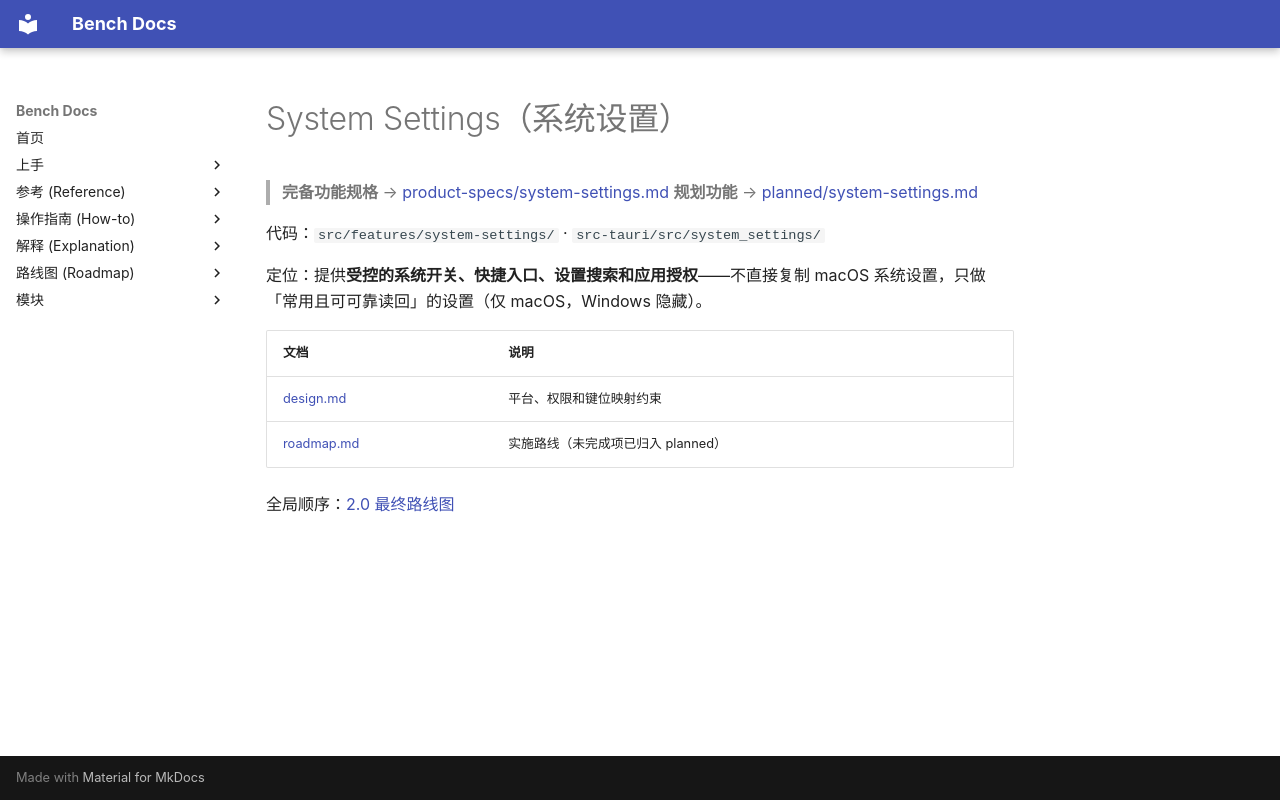

repository: indredK/bench · page: modules/system-settings/index.html · generator: mkdocs

# System Settings（系统设置）

> **完备功能规格** → [product-specs/system-settings.md](../../reference/product-specs/system-settings.md)
> **规划功能** → [planned/system-settings.md](../../roadmap/planned/system-settings.md)

代码：`src/features/system-settings/` · `src-tauri/src/system_settings/`

定位：提供**受控的系统开关、快捷入口、设置搜索和应用授权**——不直接复制 macOS 系统设置，只做「常用且可可靠读回」的设置（仅 macOS，Windows 隐藏）。

| 文档                       | 说明                               |
| -------------------------- | ---------------------------------- |
| [design.md](./design.md)   | 平台、权限和键位映射约束           |
| [roadmap.md](./roadmap.md) | 实施路线（未完成项已归入 planned） |

全局顺序：[2.0 最终路线图](../../roadmap/ROADMAP.md)
